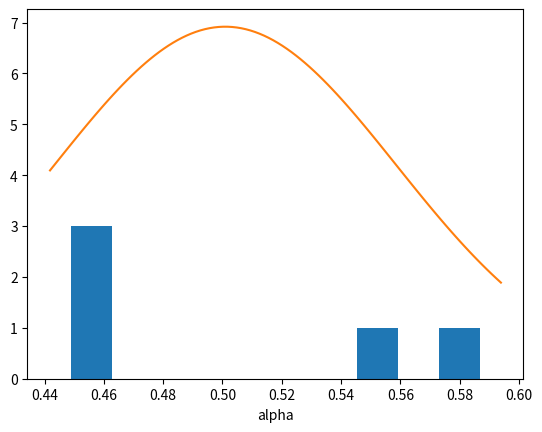
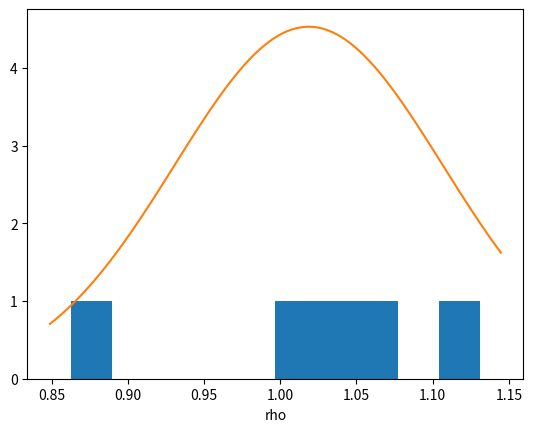

Generate these figures, in order, with matplotlib:
import pandas as pd
import numpy as np
import matplotlib.pyplot as plt
from mpl_toolkits.mplot3d import Axes3D  # noqa: F401 unused import
from matplotlib import cm
from matplotlib.ticker import LinearLocator, FormatStrFormatter
import argparse
import csv
import scipy.stats as stat
from scipy.optimize import minimize, Bounds
from scipy.integrate import quad
from scipy.stats import norm

def gaussian(x, mu, sig):
    return np.exp(-np.power(x - mu, 2.) / (2 * np.power(sig, 2.)))

# RW
def RW_obs(s, isitgo, Q, h): # find the probability that the agent will pick the "go" action
    #print('s',s)
    thing =np.exp(Q[s,isitgo])/(np.exp(Q[s,0])+np.exp(Q[s,1]))
    #if thing==0:
    #    print("Q",Q[s,isitgo])
    #    print("thing",thing)
    return thing



def RW_Q(old_Q, r, h):
    return old_Q + h[0]*(h[1]*r - old_Q)

def get_reward(stim,act):
    
    if stim == 0:
        if act == "go":
            r = get_r_prob_80()
        elif act == "nogo":
            r = 0
        
    elif stim == 1:
        if act == "go":
            r = 0
        elif act == "nogo":
            r = get_r_prob_80()
        
    elif stim == 2:
        if act == "go":
            r = get_loss_prob_80()
        elif act == "nogo":
            r = 0
        
    elif stim == 3:
        if act == "go":
            r = 0
        elif act == "nogo":
            r = get_loss_prob_80()
    return r
def get_r_prob_80():
    rand = np.random.random()
    if rand < 0.8:
        return 1
    else:
        return 0
def get_loss_prob_80():
    rand = np.random.random()
    if rand < 0.8:
        return -1
    else:
        return 0
def get_stim(): # generates a state
    stim = np.random.randint(4)
    
    return stim
def get_act(probgo):
    ran = np.random.random()
    if ran<probgo:
        # choose go
        act = "go"
    else:
        act = "nogo"
    return act
def act_i(act):
    if act == "go":
        return 1
    else:
        return 0
def negloglik(h,*args):
    return -get_loglik(h,args[0],args[1])
def get_loglik(h,data,f_obs):
    Q = np.zeros((4,2))
    loglik = 0
    for row in data:
        s = row[0]
        ai = act_i(row[1])
        r = row[2]
        
        prob_a = f_obs(s,ai,Q,h)
        if prob_a<0:
            print("A probability smaller than 0!")
            break
        loglik += np.log(prob_a)
        Q[s,ai] = RW_Q(Q[s,ai],r,h)
    return loglik

### Hyperparameters ###

n = 5 # number of subjects

# hyperparameters for alpha
alpha_loc = 0.5
alpha_scale = 0.1
# hyperparameters for rho
rho_loc = 1
rho_scale = 0.1
#######################

### Generate the parameters from the hyperparameters ###

# alpha
alphas = []
for i in range(n):
    alpha=-1
    while alpha<=0 or alpha>1:
        alpha = np.random.normal(loc=alpha_loc,scale=alpha_scale)
    alphas.append(alpha)
# rho
rhos = []
for i in range(n):
    rho=-1
    while rho<=0:
        rho = np.random.normal(loc=rho_loc,scale=rho_scale)
    rhos.append(rho)

true_params=np.stack([alphas,rhos],axis=1)


est_params=[]
for subj in range(n):
    print("We are now on subject ",subj)
    #print("The generated parameters are alpha={0} and rho={1}".format(alphas[subj],rhos[subj]))
    ### generate dummy data ###

    f = open('dummydata'+str(subj)+'.txt','w')
    f.write("s\t")
    f.write("a\t")
    f.write("r\n")
    Q = np.zeros((4,2))
    # actions: go or nogo
    # stimuli:
    h=np.array([alphas[subj],rhos[subj]]) # alpha, rho
    for i in range(10000):
        stim = get_stim()
        #print('The current stimulus is ',stim)
        goprob=RW_obs(stim,1,Q,h) # find the probability that the agent will "go"
        #print('The prob of choosing go is ',goprob)
        act = get_act(goprob) # plug the "go" probability into the get_act function
    
        r = get_reward(stim,act)
        #print('r',r)
        q = Q[stim,act_i(act)]
        #print('current Q is ',q)
        #print('current Q gets changed by ',h[0]*(h[1]*r - Q[stim,act_i(act)]))
        Q[stim,act_i(act)] = Q[stim,act_i(act)] + h[0]*(h[1]*r - Q[stim,act_i(act)])#RW_Q(Q[stim,act_i(act)],r,h)
        #print(Q)
        f.write(str(stim))
        f.write('\t')
        f.write(act)
        f.write('\t')
        f.write(str(r))
        f.write('\n')
    f.close()
    ##################################


    ### Read the data from file ###

    with open('dummydata'+str(subj)+'.txt', 'r') as f:
        reader = csv.reader(f, delimiter='\t')
        header = next(reader)
        rows = [[int(row[0]),row[1], int(row[2])] for row in reader]
    ###############################

    ### get the log likelihood ###

    Q = np.zeros((4,2))
    bounds=Bounds([0,0],[1,3])
    loglik = get_loglik(h,rows,RW_obs)
    #############################

    ### minimize the log likelihood ###
    something = minimize(negloglik,[0.5,1], args=(rows,RW_obs),bounds=bounds)
    #print("The re-generated parameters are alpha={0} and rho={1}".format(something.x[0],something.x[1]),'\n')
    ###################################
    est_params.append([something.x[0],something.x[1]])
est_params=np.array(est_params)
print(true_params)
print(est_params)
### Try to recover the hyperparams ###
mean_alpha,std_alpha=norm.fit(est_params[:,0])
mean_rho,std_rho=norm.fit(est_params[:,1])

print("The mean of alpha is ",mean_alpha)
print("The std dev of alpha is ",std_alpha)
print("The mean of rho is ",mean_rho)
print("The std dev of rho is ",std_rho)

n_bins=10
plt.figure()
plt.hist(est_params[:,0], bins=n_bins)

xmin, xmax = plt.xlim()
x = np.linspace(xmin, xmax, 100)
y = norm.pdf(x, mean_alpha, std_alpha)
plt.plot(x, y)
plt.xlabel('alpha')


plt.figure()
plt.hist(est_params[:,1], bins=n_bins)
xmin, xmax = plt.xlim()
x = np.linspace(xmin, xmax, 100)
y = norm.pdf(x, mean_rho, std_rho)
plt.plot(x, y)
plt.xlabel('rho')



plt.show()
